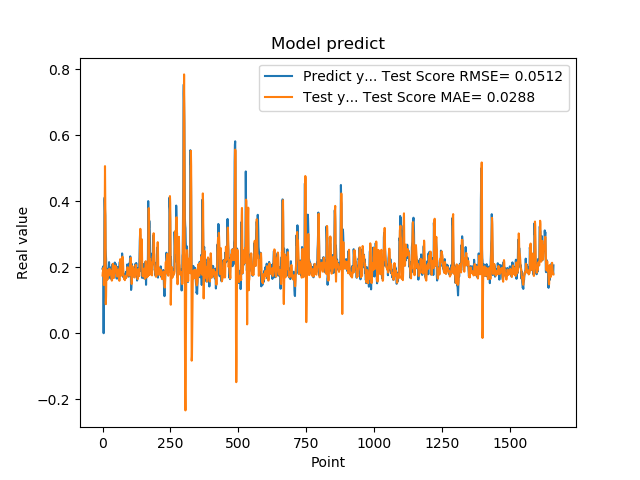

Data behind this chart, as committed beside it:
1.955727785830000398e-01, 1.750949343127827795e-01
1.954265981910000005e-01, 1.849499104220320433e-01
2.004670947789999880e-01, 1.865065791091012337e-01
2.029463946819999587e-01, 1.964383692772082579e-01
0.000000000000000000e+00, 1.986019429577922102e-01
1.862521618600000151e-01, 1.461272049818530816e-01
1.862153261900000301e-01, 1.752198004789329577e-01
4.038094580169999670e-01, 1.921237264893954633e-01
4.118085205549999461e-01, 3.659571560933010947e-01
3.743042349819999948e-01, 5.067712087298280599e-01
3.571429848669999685e-01, 4.149219297001695006e-01
2.572054266930000055e-01, 3.020560111551394700e-01
2.409307956699999753e-01, 8.806475544068238792e-02
2.253161966800000249e-01, 1.125823737125081908e-01
1.935185044999999937e-01, 1.775303162117773115e-01
1.787700653079999924e-01, 1.901401929457469386e-01
1.622045934200000150e-01, 1.856754677133143627e-01
1.761920750140000269e-01, 1.656586031795980185e-01
1.883655935530000325e-01, 1.625538175841064747e-01
1.861467957499999548e-01, 1.714433577954298793e-01
1.954913884399999968e-01, 1.802867240064837118e-01
1.954011768099999935e-01, 1.925846158080415649e-01
1.660518944260000185e-01, 1.909309031614764285e-01
1.907722949980000249e-01, 1.749274648237551799e-01
2.156041562559999625e-01, 1.787751971838597576e-01
1.898660957809999716e-01, 1.952945004841536991e-01
1.770474612709999895e-01, 1.949885539447172578e-01
2.001174986360000074e-01, 1.911109976103502195e-01
1.948629021640000125e-01, 1.868892293251630254e-01
1.922753006219999894e-01, 1.835611603189385710e-01
1.779100298880000042e-01, 1.891394142784029453e-01
1.810636967419999854e-01, 1.824322482985308858e-01
1.680064052340000114e-01, 1.730881538534707886e-01
1.635809391740000174e-01, 1.652186683182370608e-01
1.706920862200000111e-01, 1.595033873884836861e-01
1.916799396280000345e-01, 1.602634367583118391e-01
2.085516005749999957e-01, 1.740181629570654587e-01
2.058236002919999752e-01, 1.995274314133719529e-01
1.828240007160000513e-01, 2.105401634134416444e-01
1.857409924269999846e-01, 1.964757482536570177e-01
1.775099337099999841e-01, 1.833757647968258797e-01
1.752161234619999952e-01, 1.717732692254566595e-01
1.971126049759999999e-01, 1.675668651294057176e-01
1.845117062330000057e-01, 1.808694625248579990e-01
1.984785944219999987e-01, 1.804988792344139892e-01
2.143009155989999692e-01, 1.914729820949556682e-01
1.841159015890000139e-01, 2.053230337028988661e-01
2.104043960570000094e-01, 1.909508715447697236e-01
2.032361328599999739e-01, 2.022916979831407280e-01
2.088565975429999833e-01, 1.975491286731947682e-01
1.960448026660000231e-01, 2.007057388488822924e-01
1.900728046889999523e-01, 1.998663025887762457e-01
1.658952832220000062e-01, 1.866726134484638089e-01
1.872539073229999851e-01, 1.720677931176620712e-01
1.852532625200000171e-01, 1.720139220452812368e-01
1.799222826959999966e-01, 1.739716934654137181e-01
2.012764066460000223e-01, 1.754952474630988579e-01
1.978618204589999985e-01, 1.920611430867746605e-01
1.950792670250000027e-01, 1.908116083250628314e-01
1.711323857310000085e-01, 1.933335596075113350e-01
1.623787879939999901e-01, 1.805283392048117608e-01
... 1,599 more rows
